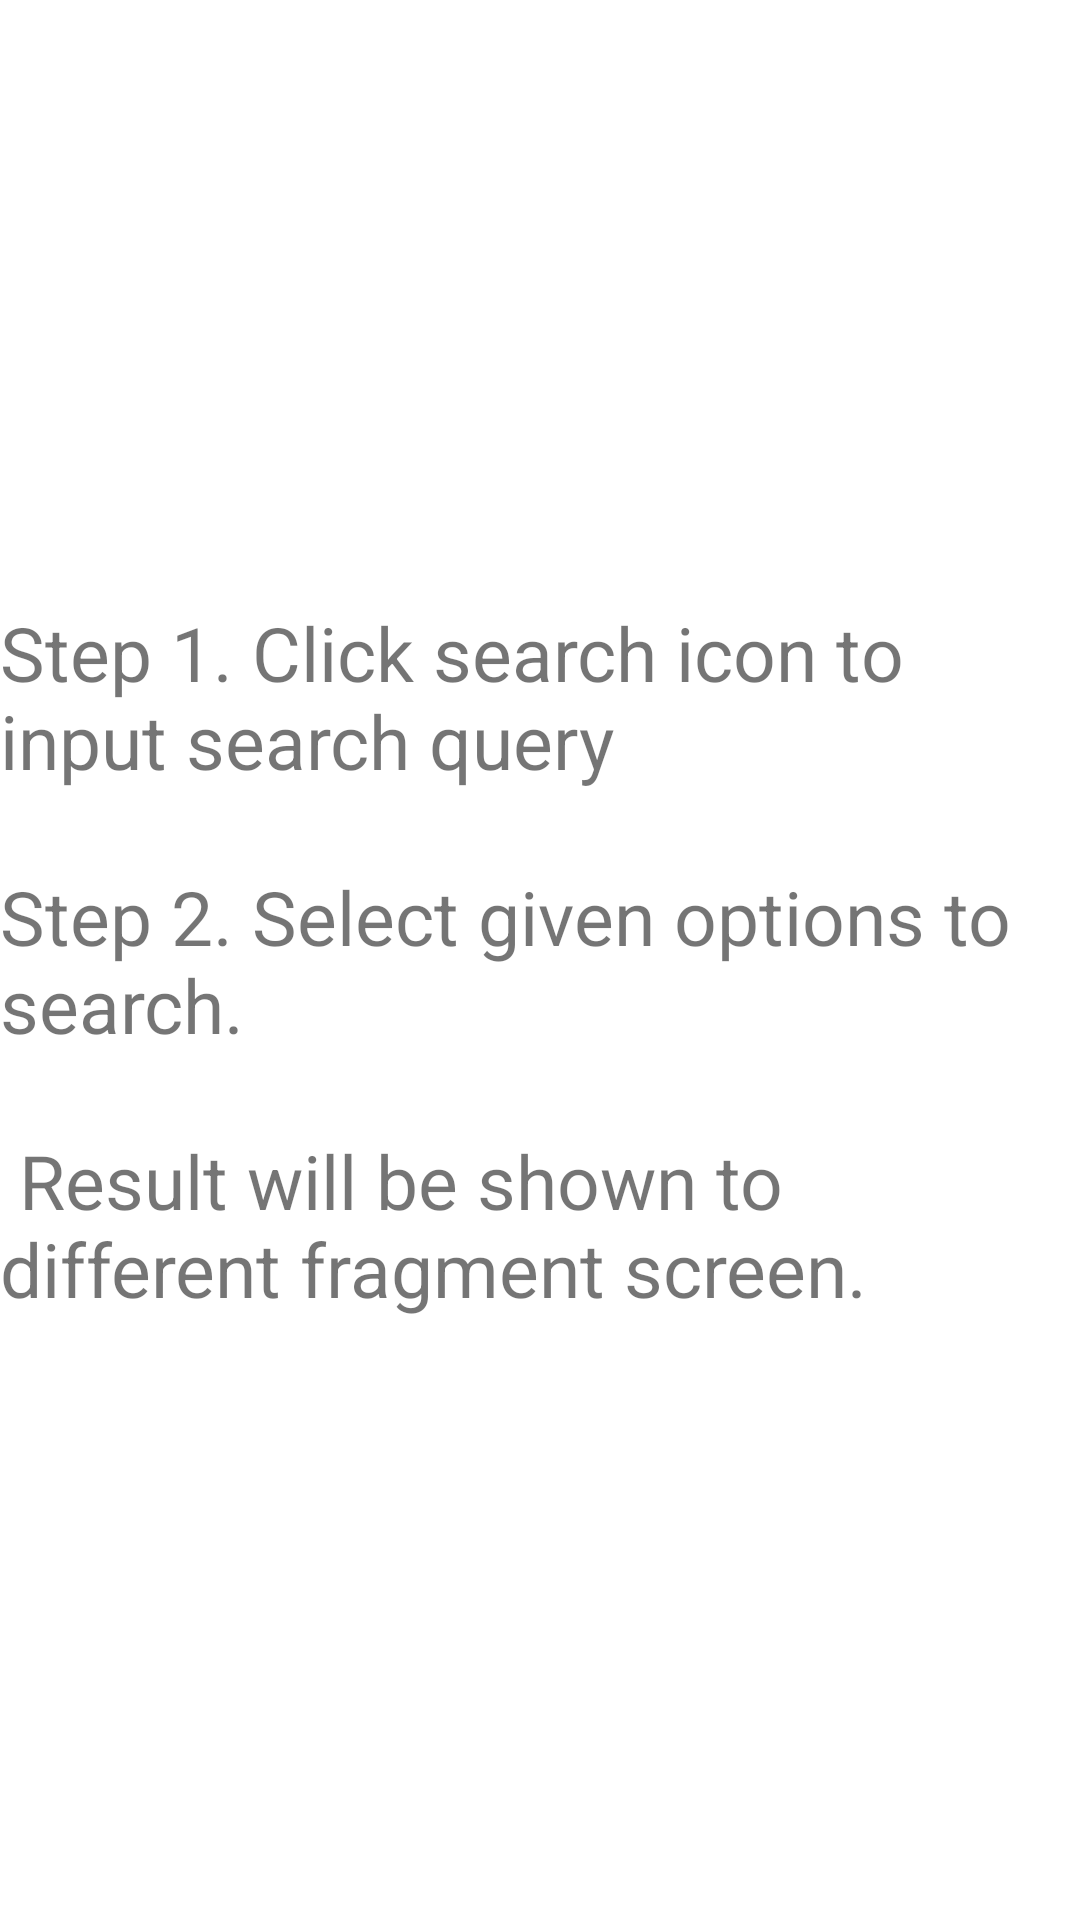

Write the Android layout XML for this screen, with the resource values it uses.
<!-- AndroidManifest.xml: application theme Theme.SearchableAppPrinkal -->
<!-- res/layout/activity_main.xml -->
<?xml version="1.0" encoding="utf-8"?>
<androidx.constraintlayout.widget.ConstraintLayout xmlns:android="http://schemas.android.com/apk/res/android"
    xmlns:app="http://schemas.android.com/apk/res-auto"
    xmlns:tools="http://schemas.android.com/tools"
    android:layout_width="match_parent"
    android:layout_height="match_parent"
    tools:context=".ui.view.MainActivity">

    <FrameLayout
        android:id="@+id/main_container"
        android:layout_width="match_parent"
        android:layout_height="match_parent"
        app:layout_constraintLeft_toLeftOf="parent"
        app:layout_constraintRight_toRightOf="parent" />

    <androidx.appcompat.widget.AppCompatTextView
        android:id="@+id/tvGuide"
        android:layout_width="wrap_content"
        android:layout_height="wrap_content"
        android:padding="@dimen/margin_full"
        android:text="@string/text_guide"
        android:textSize="25sp"
        app:layout_constraintBottom_toBottomOf="parent"
        app:layout_constraintLeft_toLeftOf="parent"
        app:layout_constraintRight_toRightOf="parent"
        app:layout_constraintTop_toTopOf="parent" />

</androidx.constraintlayout.widget.ConstraintLayout>
<!-- resources referenced by this layout -->
<resources>
  <string name="text_guide">Step 1. Click search icon to input search query \n\nStep 2. Select given options to search.\n\n Result will be shown to different fragment screen.</string>
  <style name="Theme.SearchableAppPrinkal" parent="Theme.MaterialComponents.DayNight.DarkActionBar">
          
          <item name="colorPrimary">@color/teal_700</item>
          <item name="colorPrimaryVariant">@color/purple_700</item>
          <item name="colorOnPrimary">@color/white</item>
          
          <item name="colorSecondary">@color/teal_200</item>
          <item name="colorSecondaryVariant">@color/teal_700</item>
          <item name="colorOnSecondary">@color/black</item>
          
          <item name="android:statusBarColor" tools:targetApi="l">?attr/colorPrimaryVariant</item>
          
      </style>
  <!-- not gathered from this repository: default colours our renderer supplied (Android Studio template values) -->
  <color name="purple_700">#FF3700B3</color>
  <color name="teal_200">#FF03DAC5</color>
  <color name="teal_700">#FF018786</color>
  <color name="black">#FF000000</color>
  <color name="white">#FFFFFFFF</color>
</resources>
